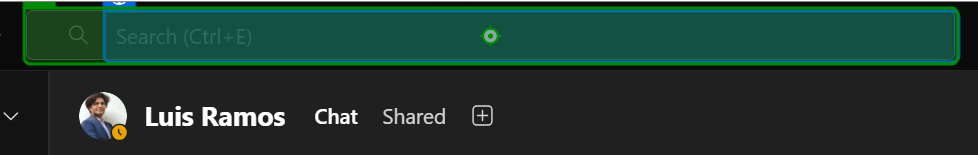
Workflow: Main

Step 1: click on 'Inputbox'
